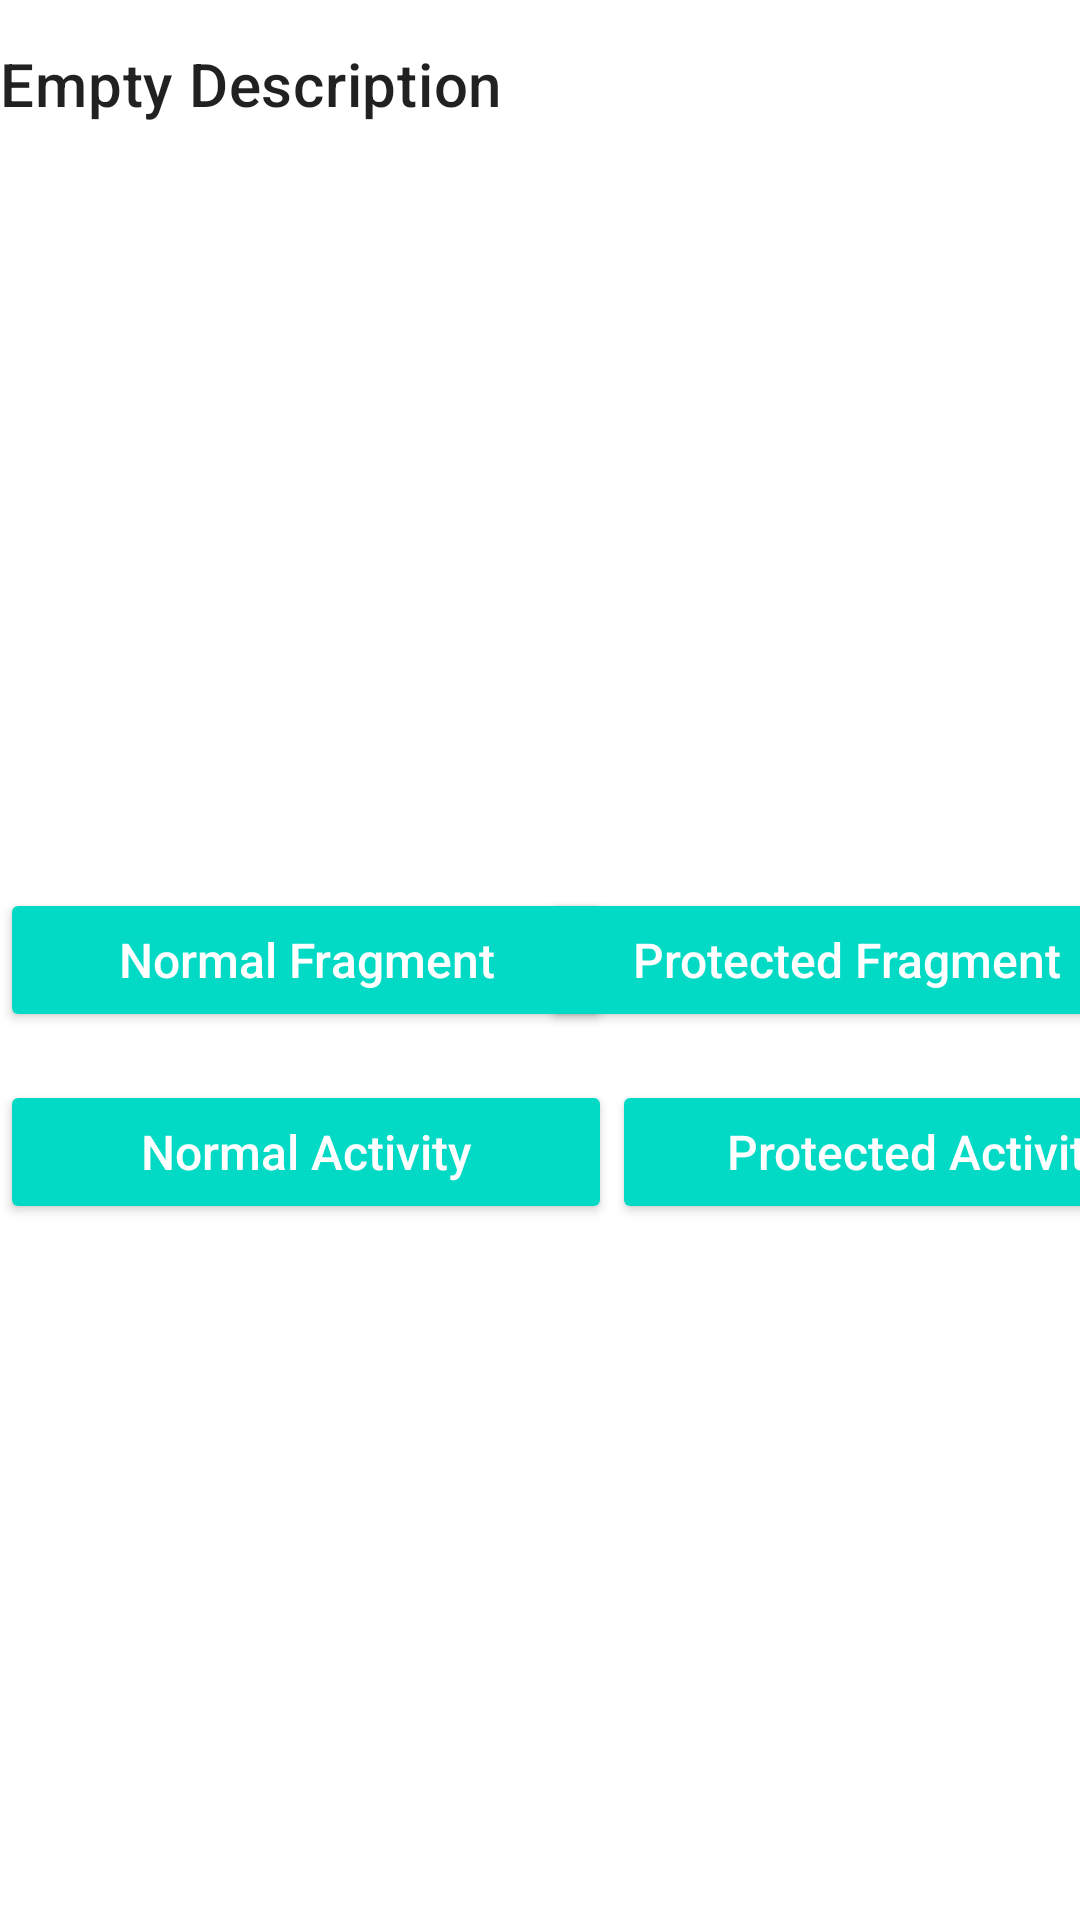

Android layout source for this screen:
<!-- AndroidManifest.xml: application theme Theme.AhmerPdfium -->
<!-- res/layout/activity_main.xml -->
<?xml version="1.0" encoding="utf-8"?>
<androidx.constraintlayout.widget.ConstraintLayout xmlns:android="http://schemas.android.com/apk/res/android"
    xmlns:app="http://schemas.android.com/apk/res-auto"
    xmlns:tools="http://schemas.android.com/tools"
    android:id="@+id/main"
    android:layout_width="match_parent"
    android:layout_height="match_parent"
    tools:context=".MainActivity">

    <com.google.android.material.appbar.MaterialToolbar
        android:id="@+id/toolbar"
        android:layout_width="match_parent"
        android:layout_height="?attr/actionBarSize"
        android:theme="@style/Rose.Toolbar.Style"
        app:contentInsetEnd="0dp"
        app:contentInsetLeft="0dp"
        app:contentInsetRight="0dp"
        app:contentInsetStart="0dp"
        app:contentInsetStartWithNavigation="0dp"
        app:layout_constraintEnd_toEndOf="parent"
        app:layout_constraintStart_toStartOf="parent"
        app:layout_constraintTop_toTopOf="parent"
        app:navigationIcon="@drawable/ic_baseline_arrow_back"
        app:popupTheme="@style/ThemeOverlay.AppCompat.Light"
        app:title="@string/empty_description"
        app:titleMarginStart="0dp" />

    <Button
        android:id="@+id/pdfNormalFragment"
        style="@style/Widget.AppCompat.Button.Colored"
        android:layout_width="204dp"
        android:layout_height="wrap_content"
        android:text="@string/normal_fragment"
        android:textAllCaps="false"
        android:textSize="16sp"
        app:layout_constraintBottom_toBottomOf="parent"
        app:layout_constraintStart_toStartOf="parent"
        app:layout_constraintTop_toTopOf="@+id/toolbar" />

    <Button
        android:id="@+id/pdfProtectedFragment"
        style="@style/Widget.AppCompat.Button.Colored"
        android:layout_width="204dp"
        android:layout_height="wrap_content"
        android:text="@string/protected_fragment"
        android:textAllCaps="false"
        android:textSize="16sp"
        app:layout_constraintBottom_toBottomOf="parent"
        app:layout_constraintEnd_toEndOf="parent"
        app:layout_constraintStart_toEndOf="@+id/pdfNormalFragment"
        app:layout_constraintTop_toTopOf="@+id/toolbar" />

    <Button
        android:id="@+id/pdfNormalActivity"
        style="@style/Widget.AppCompat.Button.Colored"
        android:layout_width="204dp"
        android:layout_height="wrap_content"
        android:layout_marginTop="16dp"
        android:text="@string/normal_activity"
        android:textAllCaps="false"
        android:textSize="16sp"
        app:layout_constraintStart_toStartOf="parent"
        app:layout_constraintTop_toBottomOf="@+id/pdfNormalFragment" />

    <Button
        android:id="@+id/pdfProtectedActivity"
        style="@style/Widget.AppCompat.Button.Colored"
        android:layout_width="204dp"
        android:layout_height="wrap_content"
        android:layout_marginTop="16dp"
        android:text="@string/protected_activity"
        android:textAllCaps="false"
        android:textSize="16sp"
        app:layout_constraintStart_toEndOf="@+id/pdfNormalActivity"
        app:layout_constraintTop_toBottomOf="@+id/pdfProtectedFragment" />

</androidx.constraintlayout.widget.ConstraintLayout>
<!-- resources referenced by this layout -->
<resources>
  <string name="empty_description">Empty Description</string>
  <string name="normal_activity">Normal Activity</string>
  <string name="normal_fragment">Normal Fragment</string>
  <string name="protected_activity">Protected Activity</string>
  <string name="protected_fragment">Protected Fragment</string>
  <style name="Theme.AhmerPdfium" parent="Theme.MaterialComponents.DayNight.DarkActionBar">
          
          <item name="colorPrimary">@color/purple_500</item>
          <item name="colorPrimaryVariant">@color/purple_700</item>
          <item name="colorOnPrimary">@color/white</item>
          
          <item name="colorSecondary">@color/teal_200</item>
          <item name="colorSecondaryVariant">@color/teal_700</item>
          <item name="colorOnSecondary">@color/black</item>
          
          <item name="android:statusBarColor" tools:targetApi="l">?attr/colorPrimaryVariant</item>
          
      </style>
  <color name="white">#FFFFFFFF</color>
  <color name="black">#FF000000</color>
  <!-- not gathered from this repository: default colours our renderer supplied (Android Studio template values) -->
  <color name="purple_500">#FF6200EE</color>
  <color name="purple_700">#FF3700B3</color>
  <color name="teal_200">#FF03DAC5</color>
  <color name="teal_700">#FF018786</color>
</resources>
